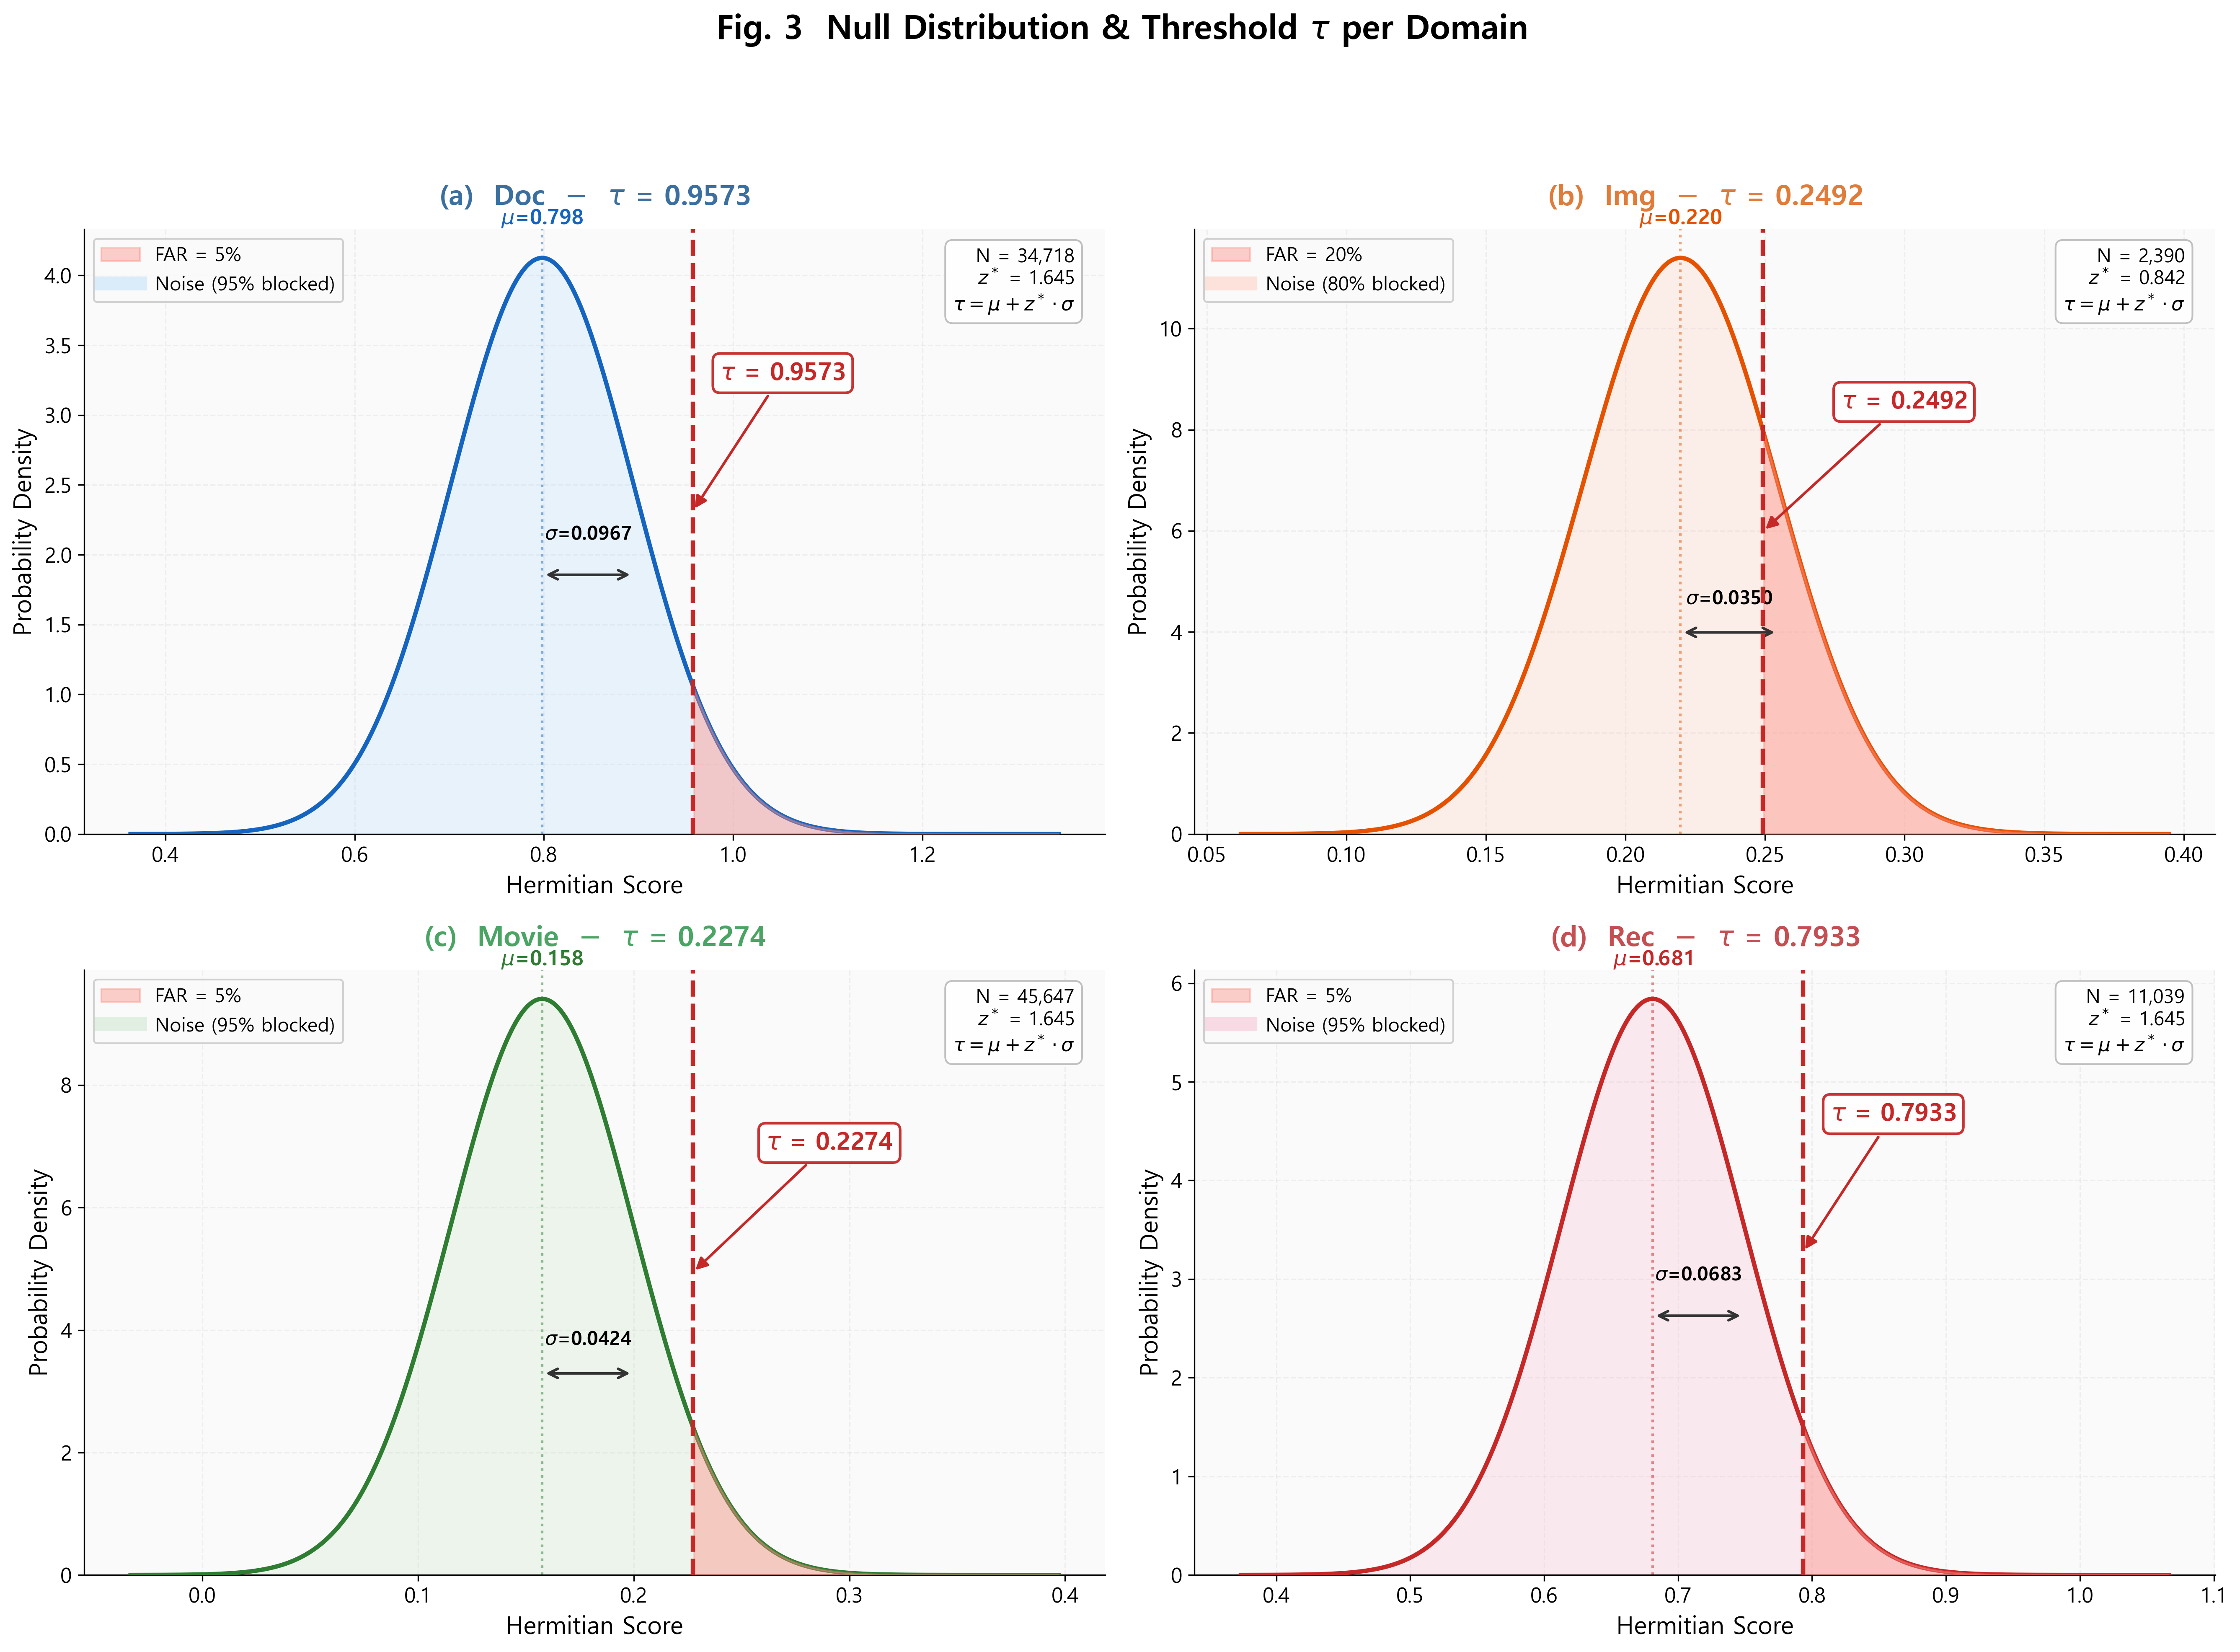

Source code (Python):
"""Fig 3 - Calibration Null Distribution & tau per Domain (v3.1 no-overlap)."""
from __future__ import annotations
import numpy as np
import matplotlib.pyplot as plt
from scipy.stats import norm
from _common import setup_style, save, CAL, DOMAIN_COLORS

setup_style()
fig, axes = plt.subplots(2, 2, figsize=(18, 13))
fig.suptitle(r"Fig. 3  Null Distribution & Threshold $\tau$ per Domain",
             fontsize=19, fontweight="bold", y=1.01)

domains = ["Doc", "Img", "Movie", "Rec"]
panel_labels = ["(a)", "(b)", "(c)", "(d)"]
fill_colors = ["#BBDEFB", "#FFCCBC", "#C8E6C9", "#F8BBD0"]
line_colors = ["#1565C0", "#E65100", "#2E7D32", "#C62828"]

# Domain-specific layout tweaks to avoid label overlap
LAYOUT = {
    "Doc":   {"tau_y_frac": 0.80, "tau_ha": "left",  "tau_dx": 0.3,
              "mu_y_frac": 1.05,  "sigma_y_frac": 0.45,
              "legend_loc": "upper left",  "info_pos": (0.97, 0.97), "info_ha": "right"},
    "Img":   {"tau_y_frac": 0.75, "tau_ha": "left",  "tau_dx": 0.8,
              "mu_y_frac": 1.05,  "sigma_y_frac": 0.35,
              "legend_loc": "upper left",  "info_pos": (0.97, 0.97), "info_ha": "right"},
    "Movie": {"tau_y_frac": 0.75, "tau_ha": "left",  "tau_dx": 0.8,
              "mu_y_frac": 1.05,  "sigma_y_frac": 0.35,
              "legend_loc": "upper left",  "info_pos": (0.97, 0.97), "info_ha": "right"},
    "Rec":   {"tau_y_frac": 0.80, "tau_ha": "left",  "tau_dx": 0.3,
              "mu_y_frac": 1.05,  "sigma_y_frac": 0.45,
              "legend_loc": "upper left",  "info_pos": (0.97, 0.97), "info_ha": "right"},
}

for idx, (dom, ax) in enumerate(zip(domains, axes.flat)):
    c = CAL[dom]
    mu, sigma, tau, far = c["mu"], c["sigma"], c["tau"], c["FAR"]
    N = c["N"]
    lo = LAYOUT[dom]

    # x range: extend past tau
    x_lo = mu - 4.5 * sigma
    x_hi = max(tau + 4 * sigma, mu + 5 * sigma)
    x = np.linspace(x_lo, x_hi, 500)
    y = norm.pdf(x, mu, sigma)
    y_peak = y.max()

    # ── Null distribution fill + line ──
    ax.fill_between(x, y, alpha=0.28, color=fill_colors[idx], zorder=2)
    ax.plot(x, y, lw=2.5, color=line_colors[idx], zorder=3)

    # ── FAR shaded area (right of tau) ──
    x_far = x[x >= tau]
    y_far = norm.pdf(x_far, mu, sigma)
    ax.fill_between(x_far, y_far, alpha=0.40, color="#FF8A80",
                    label=f"FAR = {far:.0%}", zorder=3)

    # ── Noise label ──
    x_noise = x[x <= tau]
    y_noise = norm.pdf(x_noise, mu, sigma)
    ax.fill_between(x_noise, y_noise, alpha=0.0)  # invisible, just for legend
    ax.plot([], [], color=fill_colors[idx], alpha=0.5, lw=8,
            label=f"Noise ({1-far:.0%} blocked)")

    # ── tau vertical line ──
    ax.axvline(tau, color="#C62828", lw=2.5, ls="--", zorder=5)

    # ── tau label (positioned to avoid mu) ──
    tau_label_x = tau + sigma * lo["tau_dx"]
    tau_label_y = y_peak * lo["tau_y_frac"]
    ax.annotate(
        r"$\tau$ = " + f"{tau:.4f}",
        xy=(tau, tau_label_y * 0.7), xytext=(tau_label_x, tau_label_y),
        fontsize=14, fontweight="bold", color="#C62828",
        ha=lo["tau_ha"], va="center",
        arrowprops=dict(arrowstyle="-|>", color="#C62828", lw=1.5),
        bbox=dict(boxstyle="round,pad=0.3", facecolor="white",
                  edgecolor="#C62828", alpha=0.95, lw=1.5),
        zorder=6)

    # ── mu line + label (always at peak, centered) ──
    ax.axvline(mu, color=line_colors[idx], lw=1.5, ls=":", alpha=0.5, zorder=2)
    ax.text(mu, y_peak * lo["mu_y_frac"],
            r"$\mu$=" + f"{mu:.3f}",
            ha="center", va="bottom", fontsize=12, fontweight="bold",
            color=line_colors[idx])

    # ── sigma bracket (below peak, between mu and mu+sigma) ──
    bracket_y = y_peak * lo["sigma_y_frac"]
    ax.annotate("", xy=(mu + sigma, bracket_y), xytext=(mu, bracket_y),
                arrowprops=dict(arrowstyle="<->", color="#333333", lw=1.5))
    ax.text(mu + sigma / 2, bracket_y * 1.12,
            r"$\sigma$=" + f"{sigma:.4f}",
            ha="center", va="bottom", fontsize=11, fontweight="bold")

    # ── Info box (top-right, in axes coords) ──
    z_star = norm.ppf(1 - far)
    info = (f"N = {N:,}\n"
            r"$z^*$ = " + f"{z_star:.3f}\n"
            r"$\tau = \mu + z^* \cdot \sigma$")
    ix, iy = lo["info_pos"]
    ax.text(ix, iy, info, transform=ax.transAxes,
            fontsize=11, va="top", ha=lo["info_ha"],
            bbox=dict(boxstyle="round,pad=0.4", facecolor="white",
                      edgecolor="#BDBDBD", alpha=0.95))

    # ── Title & axis labels ──
    ax.set_title(f"{panel_labels[idx]}  {dom}  "
                 + r"$-$  $\tau$ = " + f"{tau:.4f}",
                 fontsize=16, fontweight="bold", pad=14,
                 color=DOMAIN_COLORS[dom])
    ax.set_xlabel("Hermitian Score", fontsize=14)
    ax.set_ylabel("Probability Density", fontsize=14)
    ax.legend(fontsize=11, loc=lo["legend_loc"], framealpha=0.9)
    ax.set_ylim(bottom=0)

fig.tight_layout(rect=[0, 0, 1, 0.96])
save(fig, "fig03_calibration_null_distributions.png")
